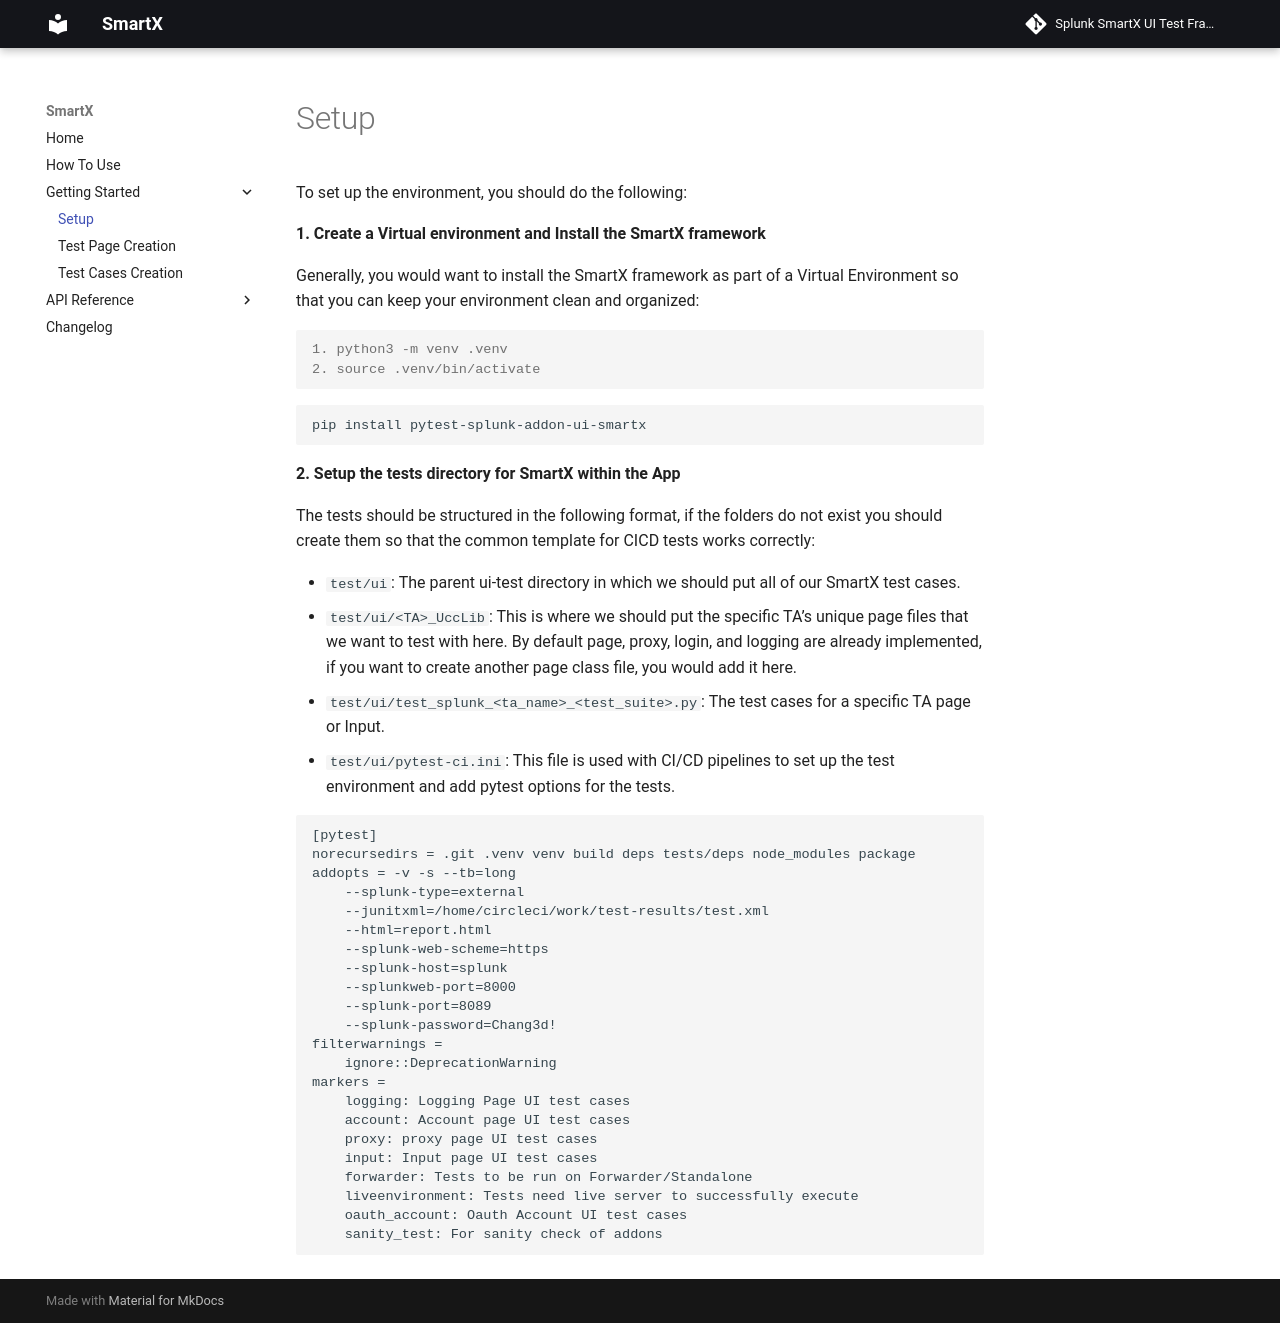

repository: splunk/addon-factory-smartx-ui-test-library · page: getting_started/setup/index.html · generator: mkdocs

To set up the environment, you should do the following:

**1. Create a Virtual environment and Install the SmartX framework**

Generally, you would want to install the SmartX framework as part of a Virtual Environment so that you can keep your environment clean and organized:

```console
1. python3 -m venv .venv
2. source .venv/bin/activate
```

```bash
pip install pytest-splunk-addon-ui-smartx
```

**2. Setup the tests directory for SmartX within the App**

The tests should be structured in the following format, if the folders do not exist you should create them so that the common template for CICD tests works correctly:

  - `test/ui`: The parent ui-test directory in which we should put all of our SmartX test cases.
  - `test/ui/<TA>_UccLib`: This is where we should put the specific TA's unique page files that we want to test with here. By default page, proxy, login, and logging are already implemented, if you want to create another page class file, you would add it here.
  - `test/ui/test_splunk_<ta_name>_<test_suite>.py`: The test cases for a specific TA page or Input.
  - `test/ui/pytest-ci.ini`: This file is used with CI/CD pipelines to set up the test environment and add pytest options for the tests.

```conf
[pytest]
norecursedirs = .git .venv venv build deps tests/deps node_modules package
addopts = -v -s --tb=long
    --splunk-type=external
    --junitxml=/home/circleci/work/test-results/test.xml
    --html=report.html
    --splunk-web-scheme=https
    --splunk-host=splunk 
    --splunkweb-port=8000 
    --splunk-port=8089 
    --splunk-password=Chang3d!
filterwarnings =
    ignore::DeprecationWarning
markers =
	logging: Logging Page UI test cases
	account: Account page UI test cases
	proxy: proxy page UI test cases
    input: Input page UI test cases
	forwarder: Tests to be run on Forwarder/Standalone
	liveenvironment: Tests need live server to successfully execute
	oauth_account: Oauth Account UI test cases
	sanity_test: For sanity check of addons
```
